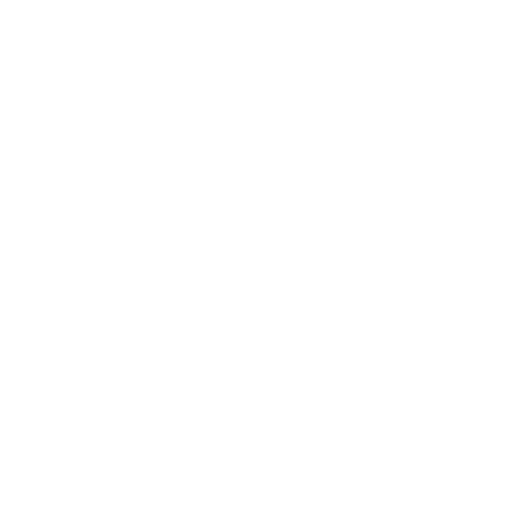
t = 0.00 s
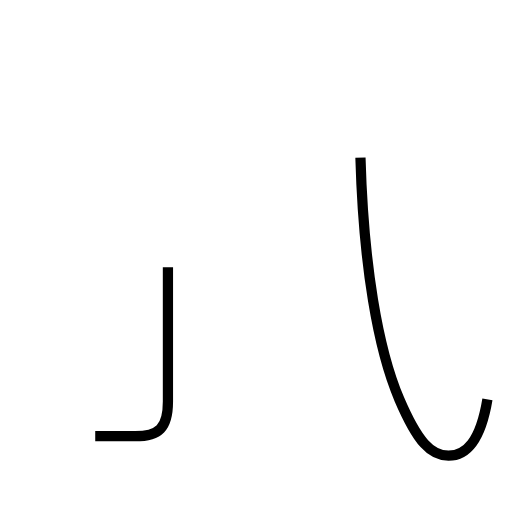
t = 1.85 s
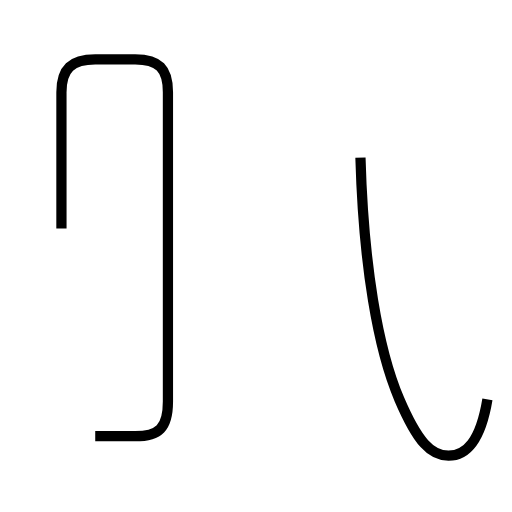
t = 3.19 s
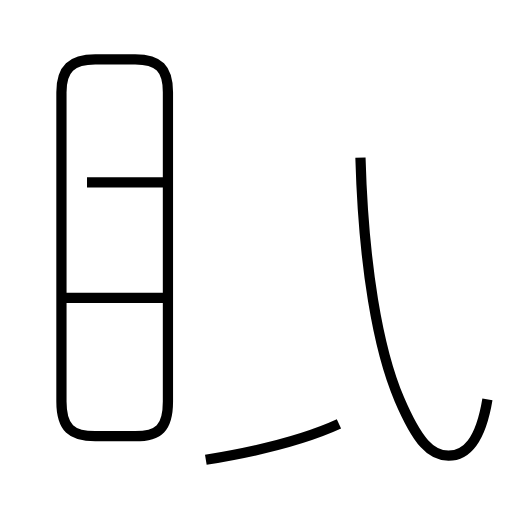
t = 4.80 s
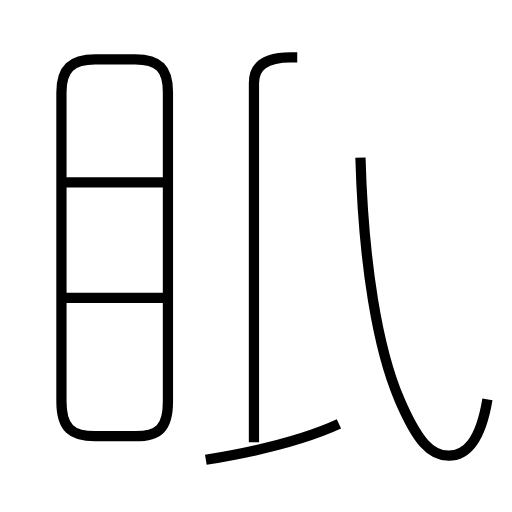
t = 6.09 s
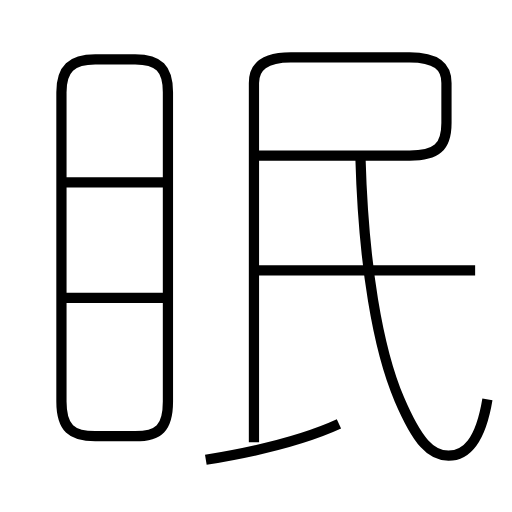
t = 7.95 s

The animated SVG that drew these frames (rendered in a browser with its animation timeline set to each time). Animation: 7 SMIL elements (animate=7); one cycle of 7.95 s.

<?xml version='1.0' encoding='utf-8'?>
<svg viewBox="0.0 -6.0 50.0 50.0" version="1.1" xmlns="http://www.w3.org/2000/svg"><rect x="-1000" y="-1000" width="2000" height="2000" stroke="white" fill="white" /><g style="fill:none;stroke:#000000;stroke-width:1"><path d="M 47.6 -5.0 C 46.9 -0.8 45.5 0.5 43.8 0.5 C 42.1 0.5 40.8 -0.8 39.0 -5.0 C 36.9 -9.9 35.5 -18.1 35.2 -28.6 " transform="translate(0.0 38.0)" stroke-dasharray="39.0238295784772" stroke-dashoffset="39.0238295784772"><animate attributeName="stroke-dashoffset" from="39.0238295784772" to="0" dur="1.1707148873543158s" begin="0s" fill="freeze" /></path><path d="M 9.3 -1.4 L 13.2 -1.4 C 15.5 -1.4 16.4 -2.2 16.4 -4.8 L 16.4 -35.0 C 16.4 -37.3 15.5 -38.2 13.2 -38.2 L 9.3 -38.2 C 7.0 -38.2 6.0 -37.3 6.0 -35.0 L 6.0 -4.8 C 6.0 -2.2 7.0 -1.4 9.3 -1.4 Z " transform="translate(0.0 38.0)" stroke-dasharray="89.8401864258307" stroke-dashoffset="89.8401864258307"><animate attributeName="stroke-dashoffset" from="89.8401864258307" to="0" dur="2.6952055927749208s" begin="1.1707148873543158s" fill="freeze" /></path><path d="M 16.0 -14.9 L 6.0 -14.9 " transform="translate(0.0 38.0)" stroke-dasharray="10.0" stroke-dashoffset="10.0"><animate attributeName="stroke-dashoffset" from="10.0" to="0" dur="0.3s" begin="3.865920480129237s" fill="freeze" /></path><path d="M 20.1 0.9 C 24.4 0.2 29.4 -0.9 33.1 -2.6 " transform="translate(0.0 38.0)" stroke-dasharray="13.500108067990897" stroke-dashoffset="13.500108067990897"><animate attributeName="stroke-dashoffset" from="13.500108067990897" to="0" dur="0.40500324203972693s" begin="4.165920480129237s" fill="freeze" /></path><path d="M 16.0 -26.2 L 6.0 -26.2 " transform="translate(0.0 38.0)" stroke-dasharray="10.0" stroke-dashoffset="10.0"><animate attributeName="stroke-dashoffset" from="10.0" to="0" dur="0.3s" begin="4.570923722168963s" fill="freeze" /></path><path d="M 24.8 -0.8 L 24.8 -35.9 C 24.8 -37.5 25.9 -38.4 28.4 -38.4 L 40.0 -38.4 C 42.6 -38.4 43.6 -37.5 43.6 -35.9 L 43.6 -32.0 C 43.6 -29.6 42.6 -28.8 40.0 -28.8 L 24.8 -28.8 " transform="translate(0.0 38.0)" stroke-dasharray="81.42577528906344" stroke-dashoffset="81.42577528906344"><animate attributeName="stroke-dashoffset" from="81.42577528906344" to="0" dur="2.442773258671903s" begin="4.870923722168963s" fill="freeze" /></path><path d="M 46.4 -17.6 L 25.1 -17.6" transform="translate(0.0 38.0)" stroke-dasharray="21.299999999999997" stroke-dashoffset="21.299999999999997"><animate attributeName="stroke-dashoffset" from="21.299999999999997" to="0" dur="0.6389999999999999s" begin="7.3136969808408665s" fill="freeze" /></path></g></svg>
